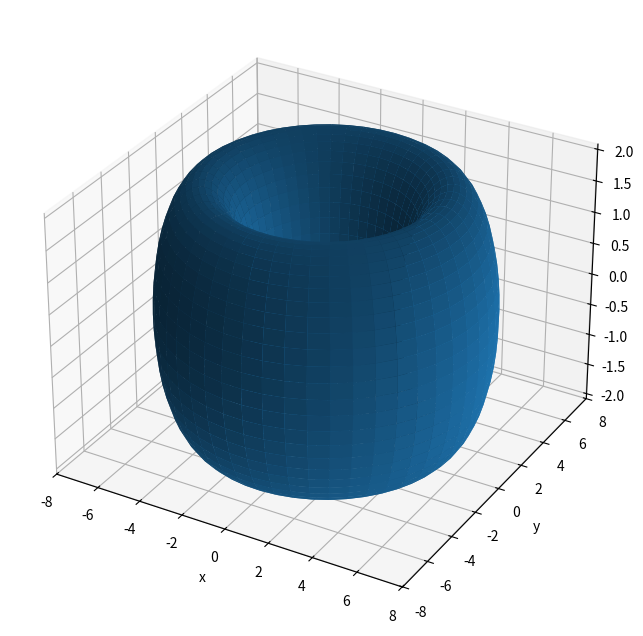

The script that saved this image:
import numpy as np
import matplotlib.pyplot as plt
from mpl_toolkits.mplot3d import Axes3D

fig = plt.figure(figsize=(8,8))
ax = fig.add_subplot(111,projection = "3d")

ax.set_xlabel("x")
ax.set_ylabel("y")
ax.set_zlabel("z")

p=np.linspace(0, 2*np.pi, 50)
t=np.linspace(0, 2*np.pi, 50)
p,t = np.meshgrid(p,t)

X = (5 + 2 * np.cos(p)) * np.cos(t)
Y = (5 + 2 * np.cos(p)) * np.sin(t)
Z = 2 * np.sin(p)

ax.plot_surface(X,Y,Z)
plt.savefig('8-4.eps')

plt.show() 